Labelled photos from "clean", an image-classification folder in MichaelAIGPT/rvk_cv_preview_clean. The possible labels are: hardhat, no hardhat.

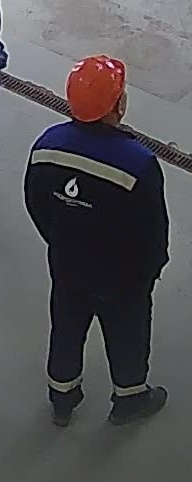
Label: hardhat

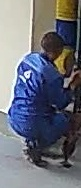
Label: no hardhat

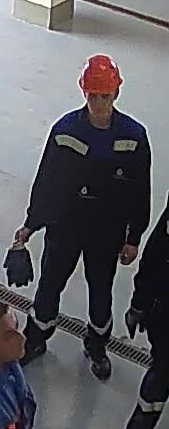
Label: hardhat

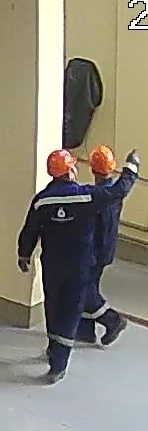
Label: no hardhat

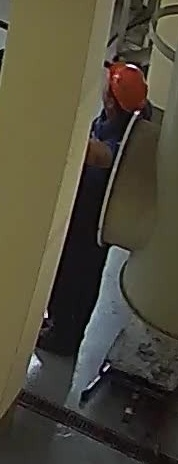
Label: hardhat

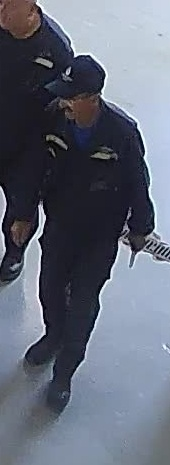
Label: no hardhat
